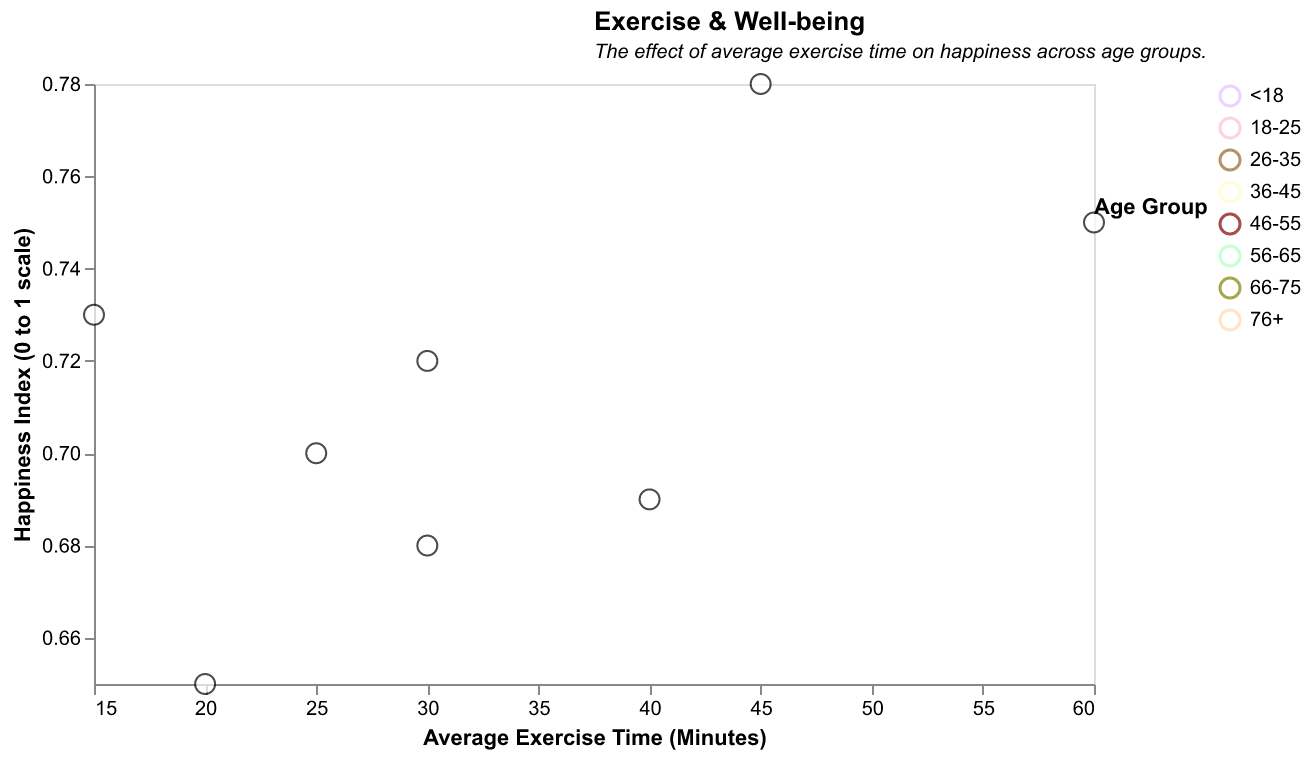

The data file committed next to this chart (first rows):
Age Group, Average Exercise Time (Minutes), Happiness Index
<18, 60, 0.75
18-25, 45, 0.78
26-35, 30, 0.72
36-45, 40, 0.69
46-55, 20, 0.65
56-65, 30, 0.68
66-75, 25, 0.7
76+, 15, 0.73
